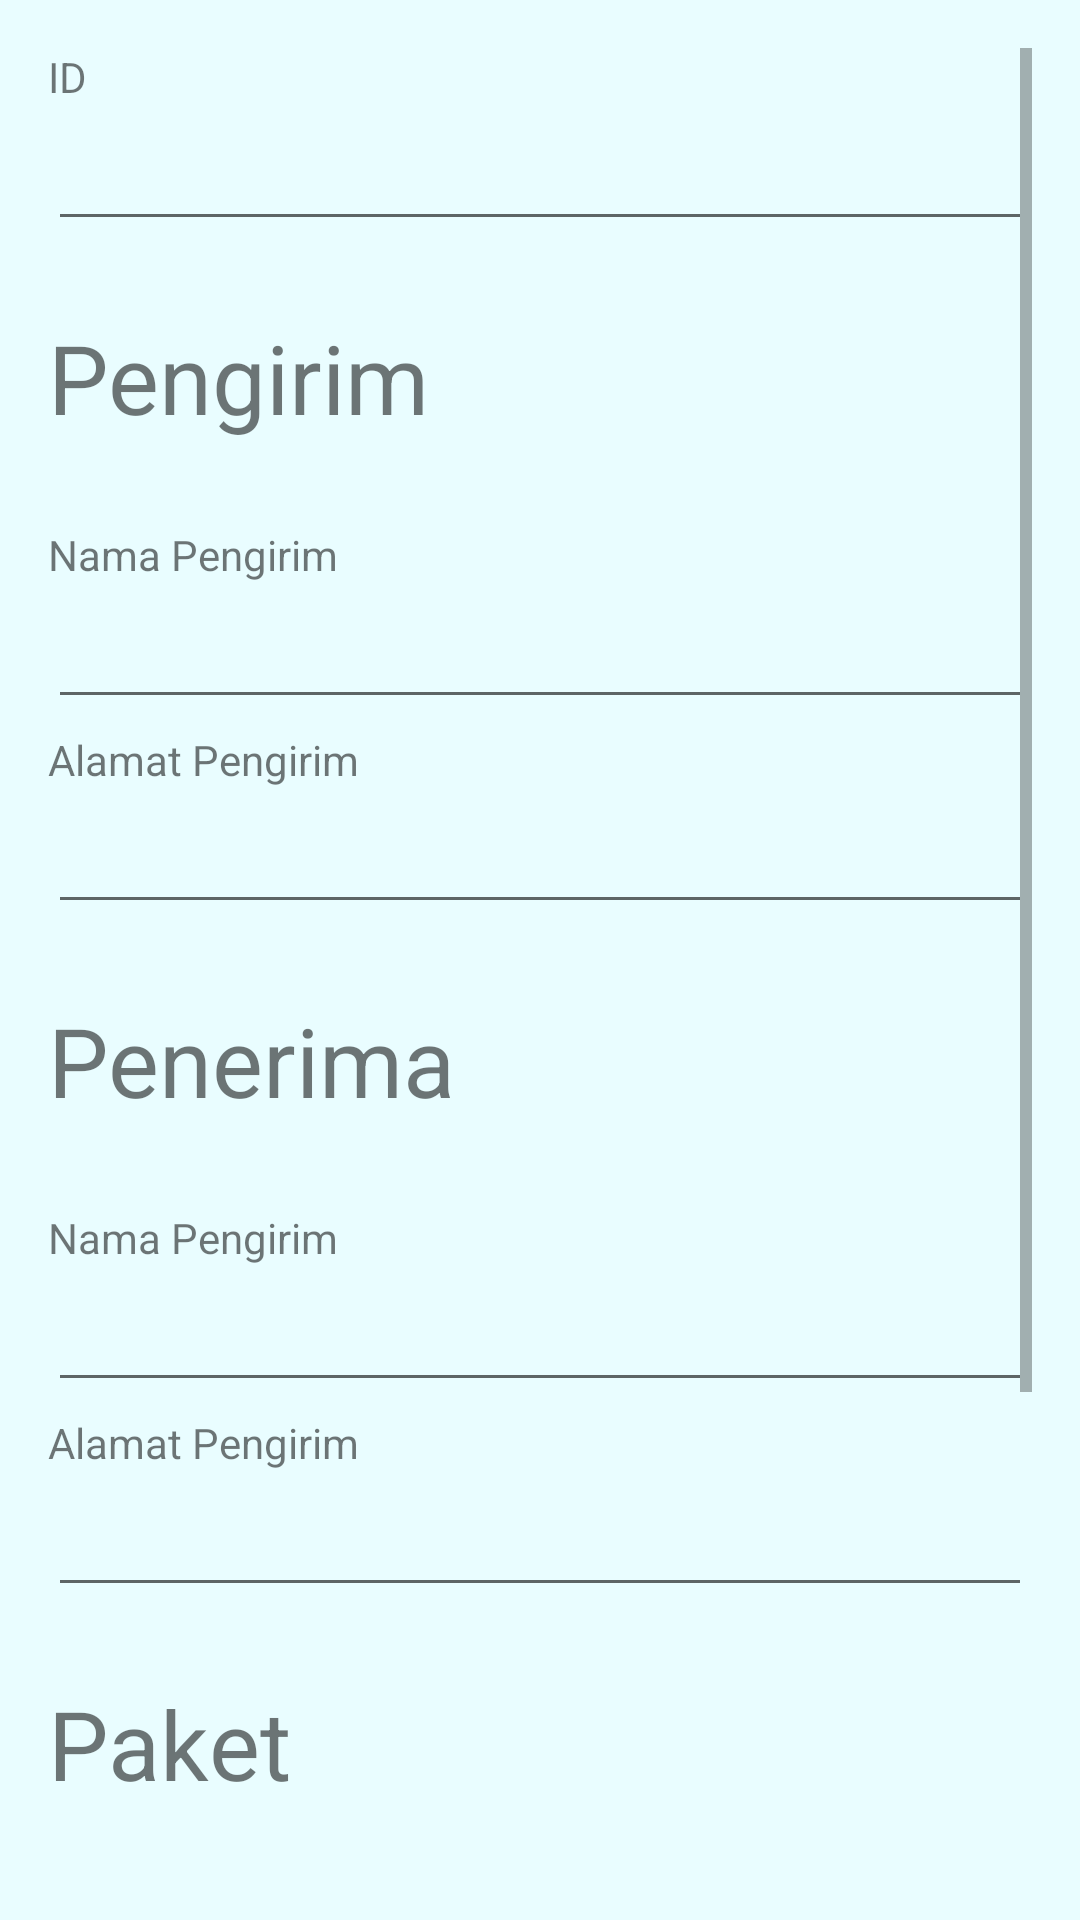

Here is an Android app screen rendered from its layout file. Give the layout XML and the strings, colors and styles it references.
<!-- AndroidManifest.xml: application theme Theme.PemrogramanMobile -->
<!-- res/layout/activity_update.xml -->
<?xml version="1.0" encoding="utf-8"?>
<RelativeLayout xmlns:android="http://schemas.android.com/apk/res/android"
    xmlns:app="http://schemas.android.com/apk/res-auto"
    xmlns:tools="http://schemas.android.com/tools"
    android:layout_width="match_parent"
    android:layout_height="match_parent"
    android:padding="16dp"
    android:background="#E9FDFF"
    tools:context=".Update">
    <ScrollView
        android:layout_width="fill_parent"
        android:layout_height="fill_parent">

        <RelativeLayout
            android:layout_width="fill_parent"
            android:layout_height="wrap_content">

            <TextView
                android:id="@+id/ID"
                android:layout_width="wrap_content"
                android:layout_height="wrap_content"
                android:text="ID" />

            <EditText
                android:id="@+id/IDinput_ubah"
                android:layout_width="wrap_content"
                android:layout_height="wrap_content"
                android:layout_below="@+id/ID"
                android:layout_marginTop="4dp"
                android:ems="18" />

            <TextView
                android:id="@+id/Title1"
                android:layout_width="wrap_content"
                android:layout_height="wrap_content"
                android:layout_below="@+id/IDinput_ubah"
                android:layout_marginTop="24dp"
                android:layout_marginBottom="24dp"
                android:gravity="center_vertical"
                android:text="Pengirim"
                android:textSize="32dp" />

            <TextView
                android:id="@+id/nama_pengirim"
                android:layout_width="wrap_content"
                android:layout_height="wrap_content"
                android:layout_below="@id/Title1"
                android:layout_marginTop="4dp"
                android:text="Nama Pengirim" />

            <EditText
                android:id="@+id/nama_pengirim_ubah"
                android:layout_width="wrap_content"
                android:layout_height="wrap_content"
                android:layout_below="@+id/nama_pengirim"
                android:layout_marginTop="4dp"
                android:ems="18" />

            <TextView
                android:id="@+id/alamat_pengirim"
                android:layout_width="wrap_content"
                android:layout_height="wrap_content"
                android:layout_below="@id/nama_pengirim_ubah"
                android:layout_marginTop="4dp"
                android:text="Alamat Pengirim" />

            <EditText
                android:id="@+id/alamat_pengirim_ubah"
                android:layout_width="wrap_content"
                android:layout_height="wrap_content"
                android:layout_below="@+id/alamat_pengirim"
                android:layout_marginTop="4dp"
                android:ems="18" />

            <TextView
                android:id="@+id/Title2"
                android:layout_width="wrap_content"
                android:layout_height="wrap_content"
                android:layout_below="@+id/alamat_pengirim_ubah"
                android:layout_marginTop="24dp"
                android:layout_marginBottom="24dp"
                android:gravity="center_vertical"
                android:text="Penerima"
                android:textSize="32dp" />

            <TextView
                android:id="@+id/nama_penerima"
                android:layout_width="wrap_content"
                android:layout_height="wrap_content"
                android:layout_below="@id/Title2"
                android:layout_marginTop="4dp"
                android:text="Nama Pengirim" />

            <EditText
                android:id="@+id/nama_penerima_ubah"
                android:layout_width="wrap_content"
                android:layout_height="wrap_content"
                android:layout_below="@+id/nama_penerima"
                android:layout_marginTop="4dp"
                android:ems="18" />

            <TextView
                android:id="@+id/alamat_penerima"
                android:layout_width="wrap_content"
                android:layout_height="wrap_content"
                android:layout_below="@id/nama_penerima_ubah"
                android:layout_marginTop="4dp"
                android:text="Alamat Pengirim" />

            <EditText
                android:id="@+id/alamat_penerima_ubah"
                android:layout_width="wrap_content"
                android:layout_height="wrap_content"
                android:layout_below="@+id/alamat_penerima"
                android:layout_marginTop="4dp"
                android:ems="18" />

            <TextView
                android:id="@+id/Title3"
                android:layout_width="wrap_content"
                android:layout_height="wrap_content"
                android:layout_below="@+id/alamat_penerima_ubah"
                android:layout_marginTop="24dp"
                android:layout_marginBottom="24dp"
                android:gravity="center_vertical"
                android:text="Paket"
                android:textSize="32dp" />

            <TextView
                android:id="@+id/Kategori"
                android:layout_width="wrap_content"
                android:layout_height="wrap_content"
                android:layout_below="@id/Title3"
                android:layout_marginTop="4dp"
                android:text="Kategori" />

            <EditText
                android:id="@+id/Kategori_ubah"
                android:layout_width="match_parent"
                android:layout_height="wrap_content"
                android:layout_below="@+id/Kategori"
                android:layout_marginTop="4dp"
                android:ems="18" />

            <TextView
                android:id="@+id/Status"
                android:layout_width="wrap_content"
                android:layout_height="wrap_content"
                android:layout_below="@id/Kategori_ubah"
                android:layout_marginTop="4dp"
                android:text="Status" />

            <EditText
                android:id="@+id/Status_ubah"
                android:layout_width="wrap_content"
                android:layout_height="wrap_content"
                android:layout_below="@+id/Status"
                android:layout_marginTop="4dp"
                android:ems="18" />

            <Button
                android:id="@+id/Ubah"
                android:background="@drawable/index_radius"
                android:layout_width="wrap_content"
                android:layout_height="wrap_content"
                android:layout_below="@id/Status_ubah"
                android:layout_marginTop="30dp"
                android:text="Kirim" />

            <Button
                android:id="@+id/backUP"
                android:background="@drawable/index_radius"
                android:layout_width="wrap_content"
                android:layout_height="wrap_content"
                android:layout_alignBaseline="@+id/Ubah"
                android:layout_marginLeft="280dp"
                android:text="Back" />

        </RelativeLayout>
    </ScrollView>
</RelativeLayout>
<!-- resources referenced by this layout -->
<resources>
  <!-- drawable index_radius (drawable) -->
  <?xml version="1.0" encoding="utf-8"?>
  <selector xmlns:android="http://schemas.android.com/apk/res/android">
      <item>
          <shape android:shape="rectangle">
              <solid android:color="#87CEEB"/>
              <corners android:radius="30px"/>
          </shape>
      </item>
  </selector>
  <style name="Theme.PemrogramanMobile" parent="Theme.AppCompat.Light.DarkActionBar">
          
          <item name="colorPrimary">@color/actiobar_bluesky</item>
          <item name="colorPrimaryVariant">@color/purple_700</item>
          <item name="colorOnPrimary">@color/white</item>
          
          <item name="colorSecondary">@color/teal_200</item>
          <item name="colorSecondaryVariant">@color/teal_700</item>
          <item name="colorOnSecondary">@color/black</item>
          
          <item name="android:statusBarColor" tools:targetApi="l">?attr/colorPrimaryVariant</item>
          
      </style>
  <color name="actiobar_bluesky">#87CEEB</color>
  <color name="purple_700">#FF3700B3</color>
  <color name="white">#FFFFFFFF</color>
  <color name="teal_200">#FF03DAC5</color>
  <color name="teal_700">#FF018786</color>
  <color name="black">#FF000000</color>
</resources>
